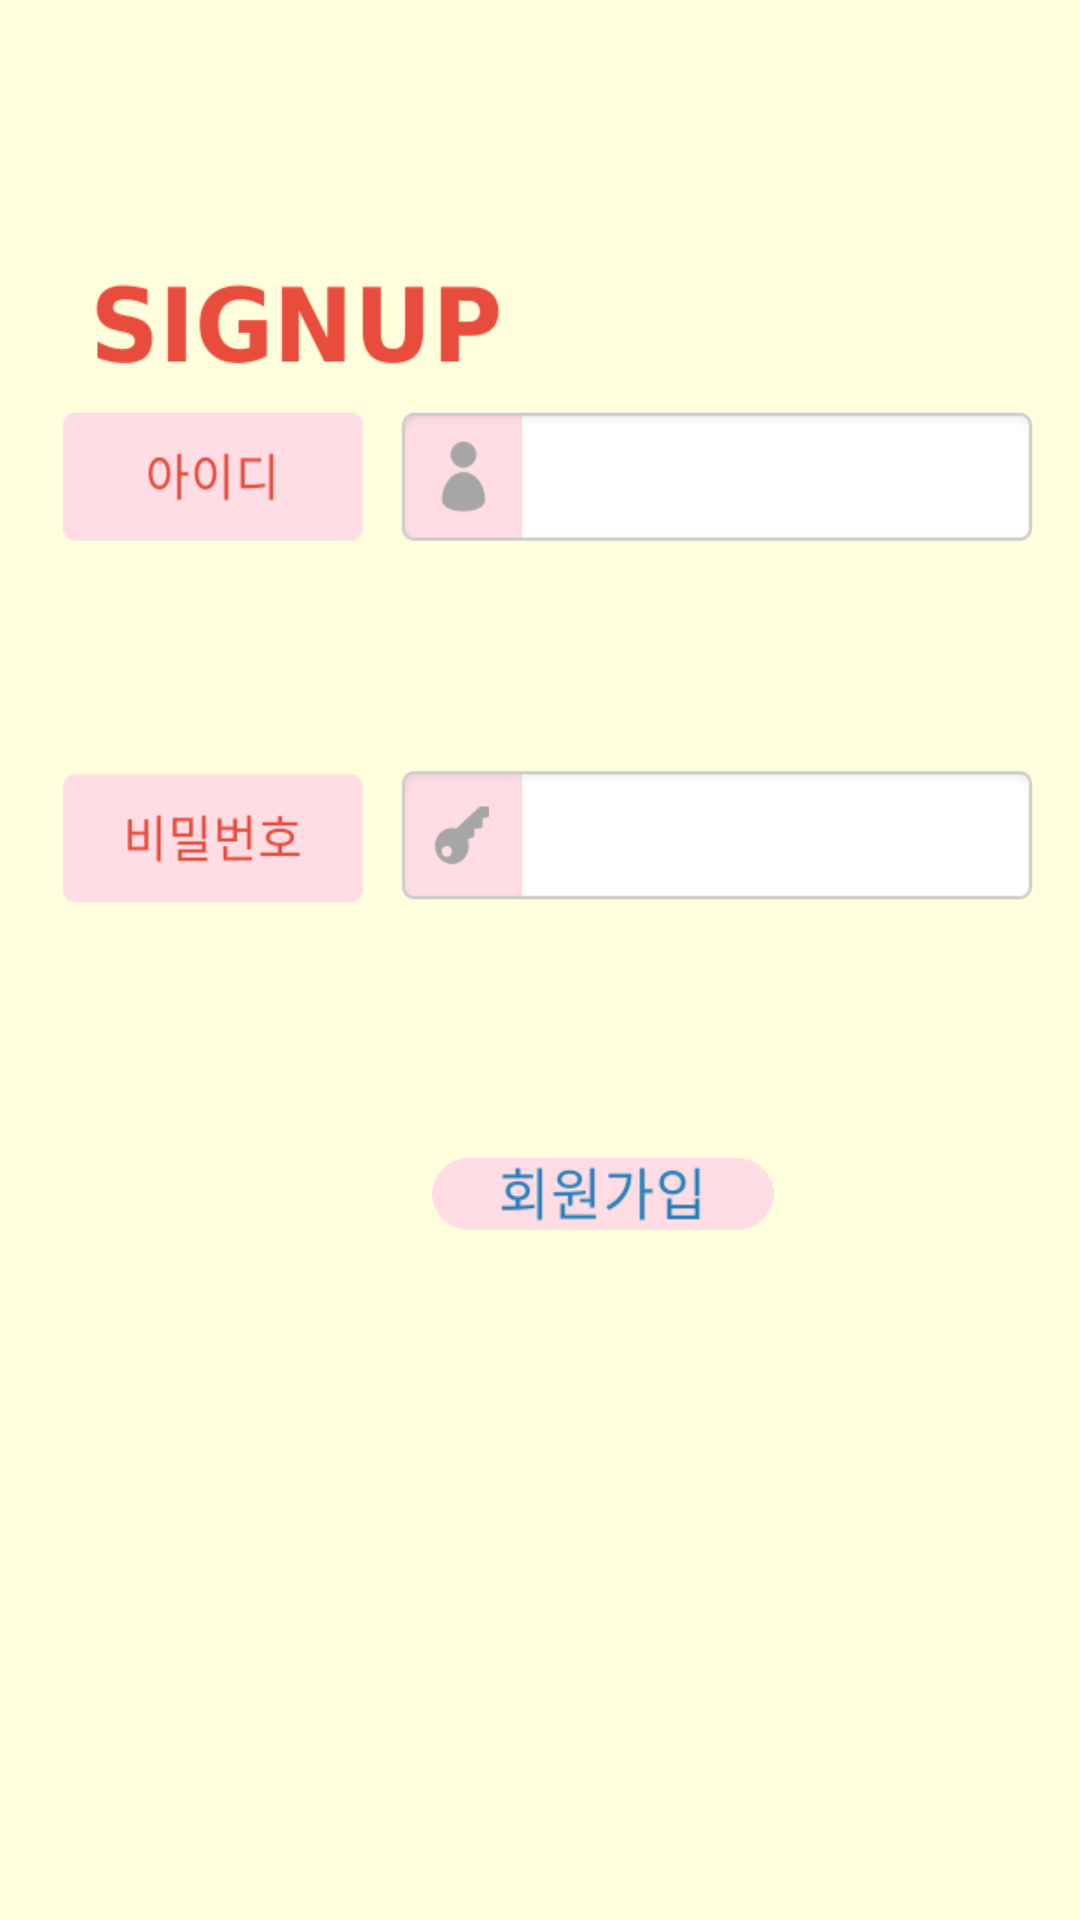

Here is an Android app screen rendered from its layout file. Give the layout XML and the strings, colors and styles it references.
<!-- AndroidManifest.xml: application theme AppTheme -->
<!-- res/layout/activity_register.xml -->
<?xml version="1.0" encoding="utf-8"?>
<LinearLayout xmlns:android="http://schemas.android.com/apk/res/android"
    android:layout_width="match_parent"
    android:layout_height="wrap_content"
    android:background="@drawable/register_image"
    android:orientation="vertical">

    <LinearLayout
        android:layout_width="match_parent"
        android:layout_height="142dp"
        android:orientation="vertical">

    </LinearLayout>

    <LinearLayout
        android:layout_width="match_parent"
        android:layout_height="39dp"
        android:orientation="horizontal">

        <LinearLayout
            android:layout_width="185dp"
            android:layout_height="39dp"
            android:orientation="horizontal">

        </LinearLayout>

        <LinearLayout
            android:layout_width="181dp"
            android:layout_height="39dp"
            android:orientation="horizontal">

            <EditText
                android:id="@+id/R_idText"
                android:layout_width="match_parent"
                android:layout_height="match_parent"
                android:background="@null"
                android:ems="10"
                android:inputType="textPersonName" />
        </LinearLayout>

    </LinearLayout>

    <LinearLayout
        android:layout_width="match_parent"
        android:layout_height="72dp">
    </LinearLayout>

    <LinearLayout
        android:layout_width="match_parent"
        android:layout_height="39dp"
        android:orientation="horizontal">

        <LinearLayout
            android:layout_width="185dp"
            android:layout_height="39dp"
            android:orientation="horizontal">

        </LinearLayout>

        <LinearLayout
            android:layout_width="181dp"
            android:layout_height="39dp"
            android:orientation="horizontal">

            <EditText
                android:id="@+id/R_pwText"
                android:layout_width="match_parent"
                android:layout_height="match_parent"
                android:background="@null"
                android:ems="10"
                android:inputType="textPassword" />
        </LinearLayout>

    </LinearLayout>

    <LinearLayout
        android:layout_width="match_parent"
        android:layout_height="94dp">
    </LinearLayout>

    <LinearLayout
        android:layout_width="match_parent"
        android:layout_height="26dp">

        <LinearLayout
            android:layout_width="144dp"
            android:layout_height="match_parent">

        </LinearLayout>

        <LinearLayout
            android:layout_width="match_parent"
            android:layout_height="match_parent">
            <Button
                android:id="@+id/RegisterButton"
                android:layout_width="114dp"
                android:layout_height="24dp"
                android:background="@drawable/imgbtn_ok_register" />

            <TextView
                android:id="@+id/TestText"
                android:layout_width="wrap_content"
                android:layout_height="wrap_content"
                android:layout_weight="1" />
        </LinearLayout>
    </LinearLayout>


</LinearLayout>
<!-- resources referenced by this layout -->
<resources>
  <!-- drawable imgbtn_ok_register: png bitmap (drawable, 2239 bytes) -->
  <!-- drawable register_image: png bitmap (drawable, 20133 bytes) -->
  <style name="AppTheme" parent="Theme.AppCompat.Light.DarkActionBar">
          
          <item name="colorPrimary">@color/colorPrimary</item>
          <item name="colorPrimaryDark">@color/colorPrimaryDark</item>
          <item name="colorAccent">@color/colorAccent</item>
          <item name="windowActionBar">false</item>
          <item name="windowNoTitle">true</item>
          <item name="android:windowFullscreen">true</item>
      </style>
  <!-- not gathered from this repository: default colours our renderer supplied (Android Studio template values) -->
  <color name="colorPrimary">#FF6200EE</color>
  <color name="colorPrimaryDark">#FF3700B3</color>
  <color name="colorAccent">#FF03DAC5</color>
</resources>
